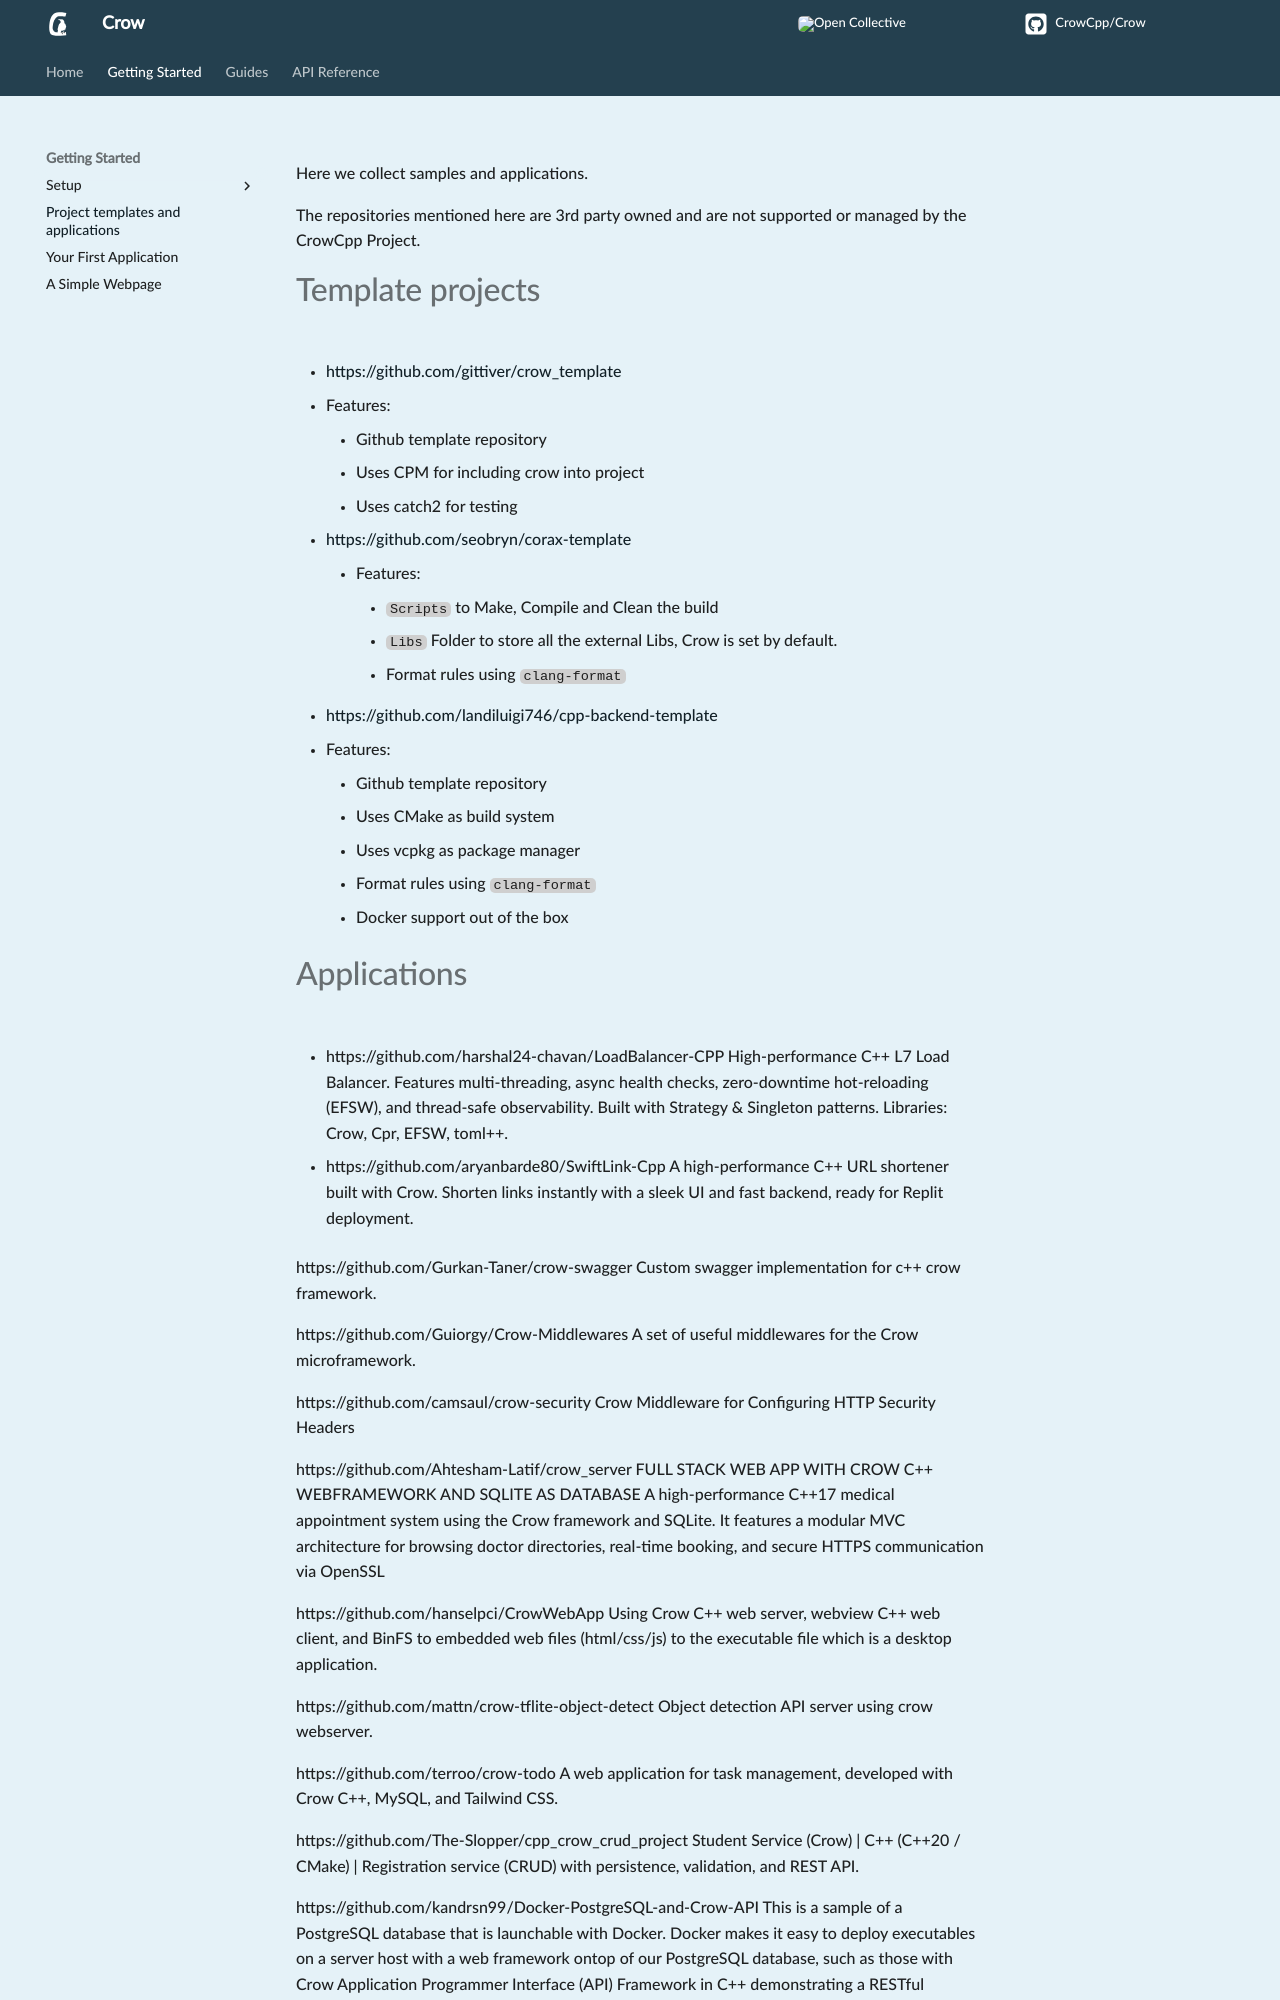

repository: CrowCpp/Crow · page: master/getting_started/project_templates_and_applications/index.html · generator: mkdocs

Here we collect samples and applications. 

The repositories mentioned here are 3rd party owned and are not supported or managed by the CrowCpp Project.

# Template projects 

+ [https://github.com/gittiver/crow_template](https://github.com/gittiver/crow_template)
  
  - Features: 
    - Github template repository
    - Uses CPM for including crow into project
    - Uses catch2 for testing

+ [https://github.com/seobryn/corax-template](https://github.com/seobryn/corax-template)

	- Features:
		- `Scripts` to Make, Compile and Clean the build
		- `Libs` Folder to store all the external Libs, Crow is set by default.
		- Format rules using  `clang-format`

+ [https://github.com/landiluigi746/cpp-backend-template](https://github.com/landiluigi746/cpp-backend-template)

  - Features:
    - Github template repository
    - Uses CMake as build system
    - Uses vcpkg as package manager
    - Format rules using `clang-format`
    - Docker support out of the box
